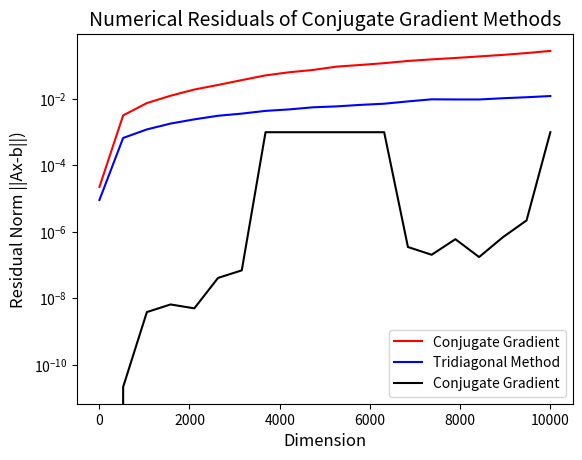

Python code for this plot:
import numpy as np
import time
import matplotlib.pyplot as plt
import os
os.makedirs("images", exist_ok=True)

class SPD:
    def __init__(self):
        self.n=None
        self.tol=1e-6

    def gen_coefficient_matrix(self):
        A=np.zeros((self.n,self.n))
        b=np.zeros((self.n))
        b[0]=1
        if self.n%2==1:
            b[self.n-1]=1
        A[0,0],A[0,1]=2,-1
        A[self.n-1,self.n-2],A[self.n-1,self.n-1]=-1,2
        for ii in range(1,self.n-1):
            A[ii,ii-1],A[ii,ii],A[ii,ii+1]=-1,2,-1
            if ii%2==0:
                b[ii]=1
        return A,b
    
    def TridiagonalMethod(self,b):
        a,B,c=-np.ones(self.n),2*np.ones(self.n),-np.ones(self.n)
        start_time=time.time()
        gamma,delta,y,x=np.zeros(self.n),np.zeros(self.n),np.zeros(self.n),np.zeros((self.n))
        beta=a
        gamma[0]=B[0]
        delta[0]=c[0]/gamma[0]
        y[0]=b[0]/gamma[0]
        for ii in range(1,self.n):
            gamma[ii]=B[ii]-a[ii]*delta[ii-1]
            delta[ii]=c[ii]/gamma[ii]
            y[ii]=(b[ii]-beta[ii]*y[ii-1])/gamma[ii]
        x[self.n-1]=y[self.n-1]
        for ii in range(self.n-2,-1,-1):
            x[ii]=y[ii]-delta[ii]*x[ii+1]
        end_time=time.time()
        res=np.linalg.norm(self.cal_Ax(x)-b)
        spend=end_time-start_time
        return x,spend,res
    
    def cal_Ax(self,x):
        b=np.zeros((self.n))
        b[0]=2*x[0]-x[1]
        b[1:self.n-1]=-x[0:self.n-2]+2*x[1:self.n-1]-x[2:self.n]
        b[self.n-1]=-x[self.n-2]+2*x[self.n-1]
        return b

    def ConjugateGradient(self,b):
        x=np.zeros((self.n))
        start_time=time.time()
        r=b
        p=r.copy()
        dot_r0=np.dot(r,r)
        for ii in range(self.n):
            Ap=self.cal_Ax(p)
            alpha=dot_r0/np.dot(p,Ap)
            x+=alpha*p
            r-=alpha*Ap
            dot_r1=np.dot(r,r)
            beta=dot_r1/dot_r0
            p=r+beta*p
            dot_r0=dot_r1
            if dot_r1<=self.tol**2:
                break
        end_time=time.time()
        spend=end_time-start_time
        return x,spend,np.sqrt(dot_r1)
        
    def solve(self,n,mode=0,tol=1e-3):
        self.n=n
        self.tol=tol
        A,b=self.gen_coefficient_matrix()
        if mode==0:
            x,spend,res=self.TridiagonalMethod(b)
        else:
            x,spend,res=self.ConjugateGradient(b)
        return x,spend,res

solver = SPD()
dim=np.array([3,4,5])
for ii in range(3):
    x1,_,_=solver.solve(dim[ii],mode=0)
    x2,_,_=solver.solve(dim[ii],mode=1)
    print(f'for dim={dim[ii]}, \nuse tridiagonal method we can get :{x1}\nuse conjugate gradient method we can get :{x2}\n\n')

dim_list=np.linspace(3,10000,20).astype(int)
t=np.zeros((len(dim_list),2))
x=t.copy()
res=np.zeros((len(dim_list)))
for ii in range(len(dim_list)):
        x1,t[ii,0],_=solver.solve(dim_list[ii],mode=0)
        x2,t[ii,1],res[ii]=solver.solve(dim_list[ii],mode=1)
        x[ii,0],x[ii,1]=np.linalg.norm(x1),np.linalg.norm(x2)


plt.plot(dim_list, t[:, 1], label='Conjugate Gradient',color='red')
plt.plot(dim_list, t[:, 0], label='Tridiagonal Method',color='blue')
plt.xlabel('Dimension',fontsize=12)
plt.ylabel('Time (s)',fontsize=12)
plt.title('Comparison of Computation Time: Tridiagonal vs. Conjugate Gradient Methods', fontsize=14)
plt.legend()
plt.grid()
plt.savefig('images/ComparisonOfComputationTime.png',dpi=300)
plt.show()

plt.semilogy(dim_list, res[:], label='Conjugate Gradient',color='black')
plt.xlabel('Dimension',fontsize=12)
plt.ylabel('Residual Norm ||Ax-b||)',fontsize=12)
plt.title('Numerical Residuals of Conjugate Gradient Methods', fontsize=14)
plt.legend()
plt.grid()
plt.savefig('images/NumericalResidualofConjugteGradientMethod.png',dpi=300)
plt.show()
